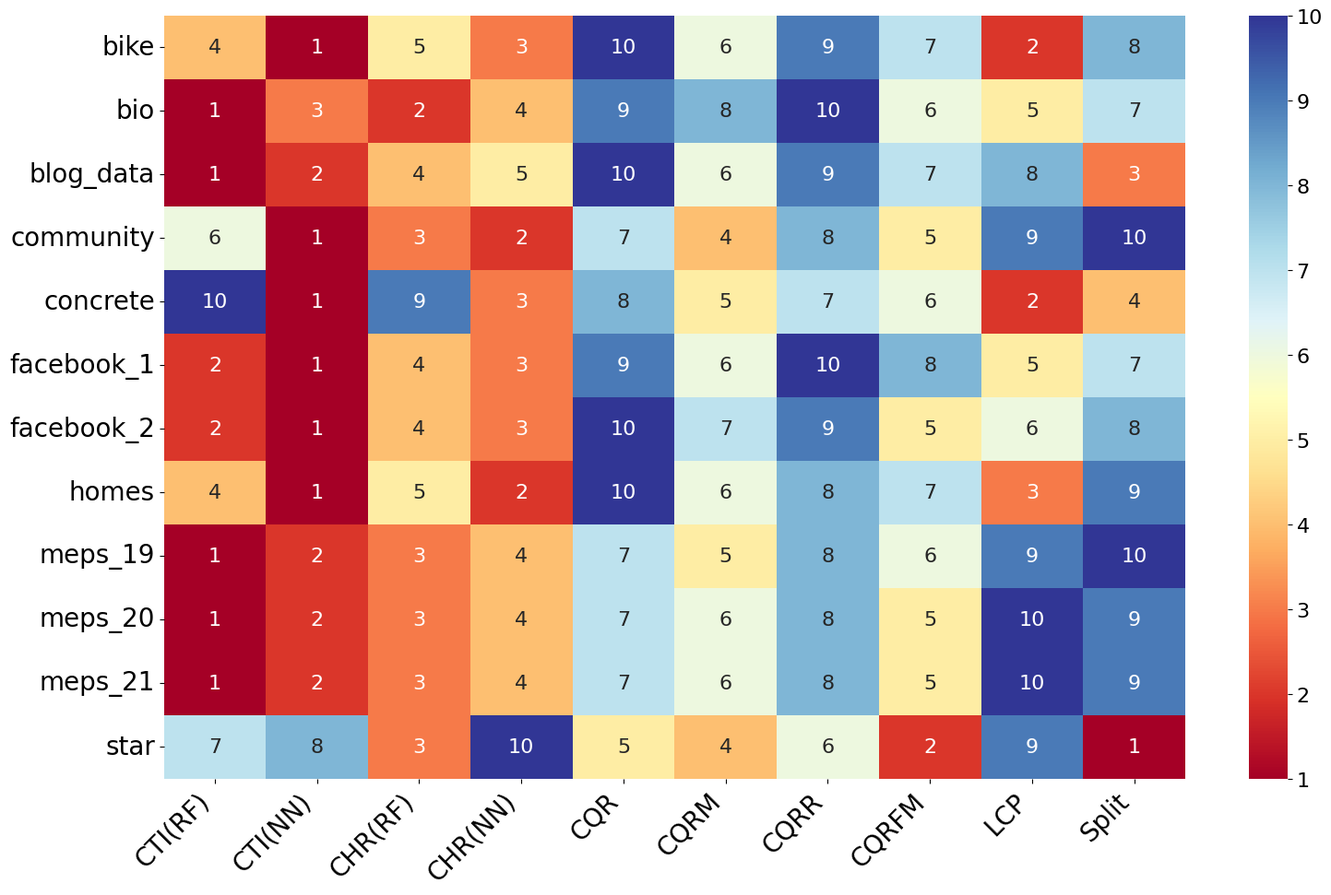

This figure's Python source:
import numpy as np
import matplotlib.pyplot as plt
import pandas as pd
import seaborn as sns
import os
from matplotlib import rcParams


def plot_ranking_heatmap(ranking_df, SAVE_DIR, DPI=300):
    """
    绘制排名矩阵热图

    参数:
    ranking_df: 包含方法排名的DataFrame
    SAVE_DIR: 保存目录
    DPI: 图像分辨率
    """
    # 设置全局字体为Times New Roman，并放大字体大小
    rcParams['font.family'] = 'Times New Roman'
    rcParams['font.size'] = 16  # 基础字体大小

    plt.figure(figsize=(16, 10))

    # 绘制热图
    sns.heatmap(ranking_df,
                annot=True,
                cmap='RdYlBu',
                fmt='.0f')  # 调整注释字体大小

    # 调整刻度标签
    plt.xticks(rotation=45, ha='right', fontsize=20)
    plt.yticks(rotation=0, fontsize=20)

    plt.tight_layout()

    # 保存图像
    plt.savefig(f'{SAVE_DIR}/ranking_heatmap.pdf',
                dpi=DPI,
                bbox_inches='tight')
    plt.close()

    print("✅ 排名矩阵热图已生成。")

# 定义数据集和方法列表
datasets = [
    'bike', 'bio', 'blog_data', 'community', 'concrete',
    'facebook_1', 'facebook_2', 'homes', 'meps_19',
    'meps_20', 'meps_21', 'star'
]

methods = [
    'CTI(RF)', 'CTI(NN)', 'CHR(RF)', 'CHR(NN)',
    'CQR', 'CQRM', 'CQRR', 'CQRFM', 'LCP', 'Split'
]

# 从表格数据中提取排名信息（基于Size指标）
# 表格数据格式: [dataset][method] = (value, std)
data = {
    'bike': {
        'CTI(RF)': 1.049, 'CTI(NN)': 0.722, 'CHR(RF)': 1.128, 'CHR(NN)': 0.757,
        'CQR': 1.564, 'CQRM': 1.289, 'CQRR': 1.534, 'CQRFM': 1.313,
        'LCP': 0.740, 'Split': 1.355
    },
    'bio': {
        'CTI(RF)': 1.297, 'CTI(NN)': 1.480, 'CHR(RF)': 1.456, 'CHR(NN)': 1.578,
        'CQR': 2.007, 'CQRM': 1.984, 'CQRR': 2.009, 'CQRFM': 1.980,
        'LCP': 1.780, 'Split': 1.982
    },
    'blog_data': {
        'CTI(RF)': 0.797, 'CTI(NN)': 1.006, 'CHR(RF)': 1.596, 'CHR(NN)': 1.771,
        'CQR': 3.340, 'CQRM': 1.943, 'CQRR': 3.303, 'CQRFM': 2.053,
        'LCP': 2.300, 'Split': 1.429
    },
    'community': {
        'CTI(RF)': 1.679, 'CTI(NN)': 1.325, 'CHR(RF)': 1.636, 'CHR(NN)': 1.574,
        'CQR': 1.758, 'CQRM': 1.661, 'CQRR': 1.764, 'CQRFM': 1.674,
        'LCP': 2.069, 'Split': 2.183
    },
    'concrete': {
        'CTI(RF)': 0.974, 'CTI(NN)': 0.465, 'CHR(RF)': 0.942, 'CHR(NN)': 0.493,
        'CQR': 0.700, 'CQRM': 0.628, 'CQRR': 0.699, 'CQRFM': 0.629,
        'LCP': 0.466, 'Split': 0.607
    },
    'facebook_1': {
        'CTI(RF)': 1.048, 'CTI(NN)': 0.790, 'CHR(RF)': 1.559, 'CHR(NN)': 1.389,
        'CQR': 2.693, 'CQRM': 2.148, 'CQRR': 2.696, 'CQRFM': 2.367,
        'LCP': 1.925, 'Split': 2.156
    },
    'facebook_2': {
        'CTI(RF)': 1.014, 'CTI(NN)': 0.775, 'CHR(RF)': 1.547, 'CHR(NN)': 1.413,
        'CQR': 2.778, 'CQRM': 1.910, 'CQRR': 2.747, 'CQRFM': 1.847,
        'LCP': 1.883, 'Split': 2.140
    },
    'homes': {
        'CTI(RF)': 0.638, 'CTI(NN)': 0.517, 'CHR(RF)': 0.684, 'CHR(NN)': 0.538,
        'CQR': 0.847, 'CQRM': 0.728, 'CQRR': 0.826, 'CQRFM': 0.734,
        'LCP': 0.545, 'Split': 0.829
    },
    'meps_19': {
        'CTI(RF)': 1.703, 'CTI(NN)': 1.801, 'CHR(RF)': 2.333, 'CHR(NN)': 2.547,
        'CQR': 2.898, 'CQRM': 2.599, 'CQRR': 2.908, 'CQRFM': 2.622,
        'LCP': 3.001, 'Split': 3.061
    },
    'meps_20': {
        'CTI(RF)': 1.796, 'CTI(NN)': 1.882, 'CHR(RF)': 2.357, 'CHR(NN)': 2.515,
        'CQR': 2.879, 'CQRM': 2.745, 'CQRR': 2.942, 'CQRFM': 2.718,
        'LCP': 3.231, 'Split': 3.052
    },
    'meps_21': {
        'CTI(RF)': 1.751, 'CTI(NN)': 1.844, 'CHR(RF)': 2.474, 'CHR(NN)': 2.667,
        'CQR': 2.927, 'CQRM': 2.714, 'CQRR': 2.934, 'CQRFM': 2.689,
        'LCP': 3.217, 'Split': 2.948
    },
    'star': {
        'CTI(RF)': 0.185, 'CTI(NN)': 0.193, 'CHR(RF)': 0.179, 'CHR(NN)': 0.207,
        'CQR': 0.181, 'CQRM': 0.179, 'CQRR': 0.181, 'CQRFM': 0.178,
        'LCP': 0.199, 'Split': 0.177
    }
}

# 创建排名矩阵
ranking_data = {}
for ds in datasets:
    # 获取当前数据集的所有方法值
    values = {method: data[ds][method] for method in methods}
    # 按值从小到大排序（值越小排名越高）
    sorted_methods = sorted(values.items(), key=lambda x: x[1])
    # 生成排名（1-based）
    rankings = {method: i+1 for i, (method, _) in enumerate(sorted_methods)}
    ranking_data[ds] = [rankings[method] for method in methods]

# 创建DataFrame
ranking_df = pd.DataFrame(ranking_data, index=methods).T

# 设置保存目录
SAVE_DIR = './combined_plots'
os.makedirs(SAVE_DIR, exist_ok=True)

# 运行函数
plot_ranking_heatmap(ranking_df, SAVE_DIR)
